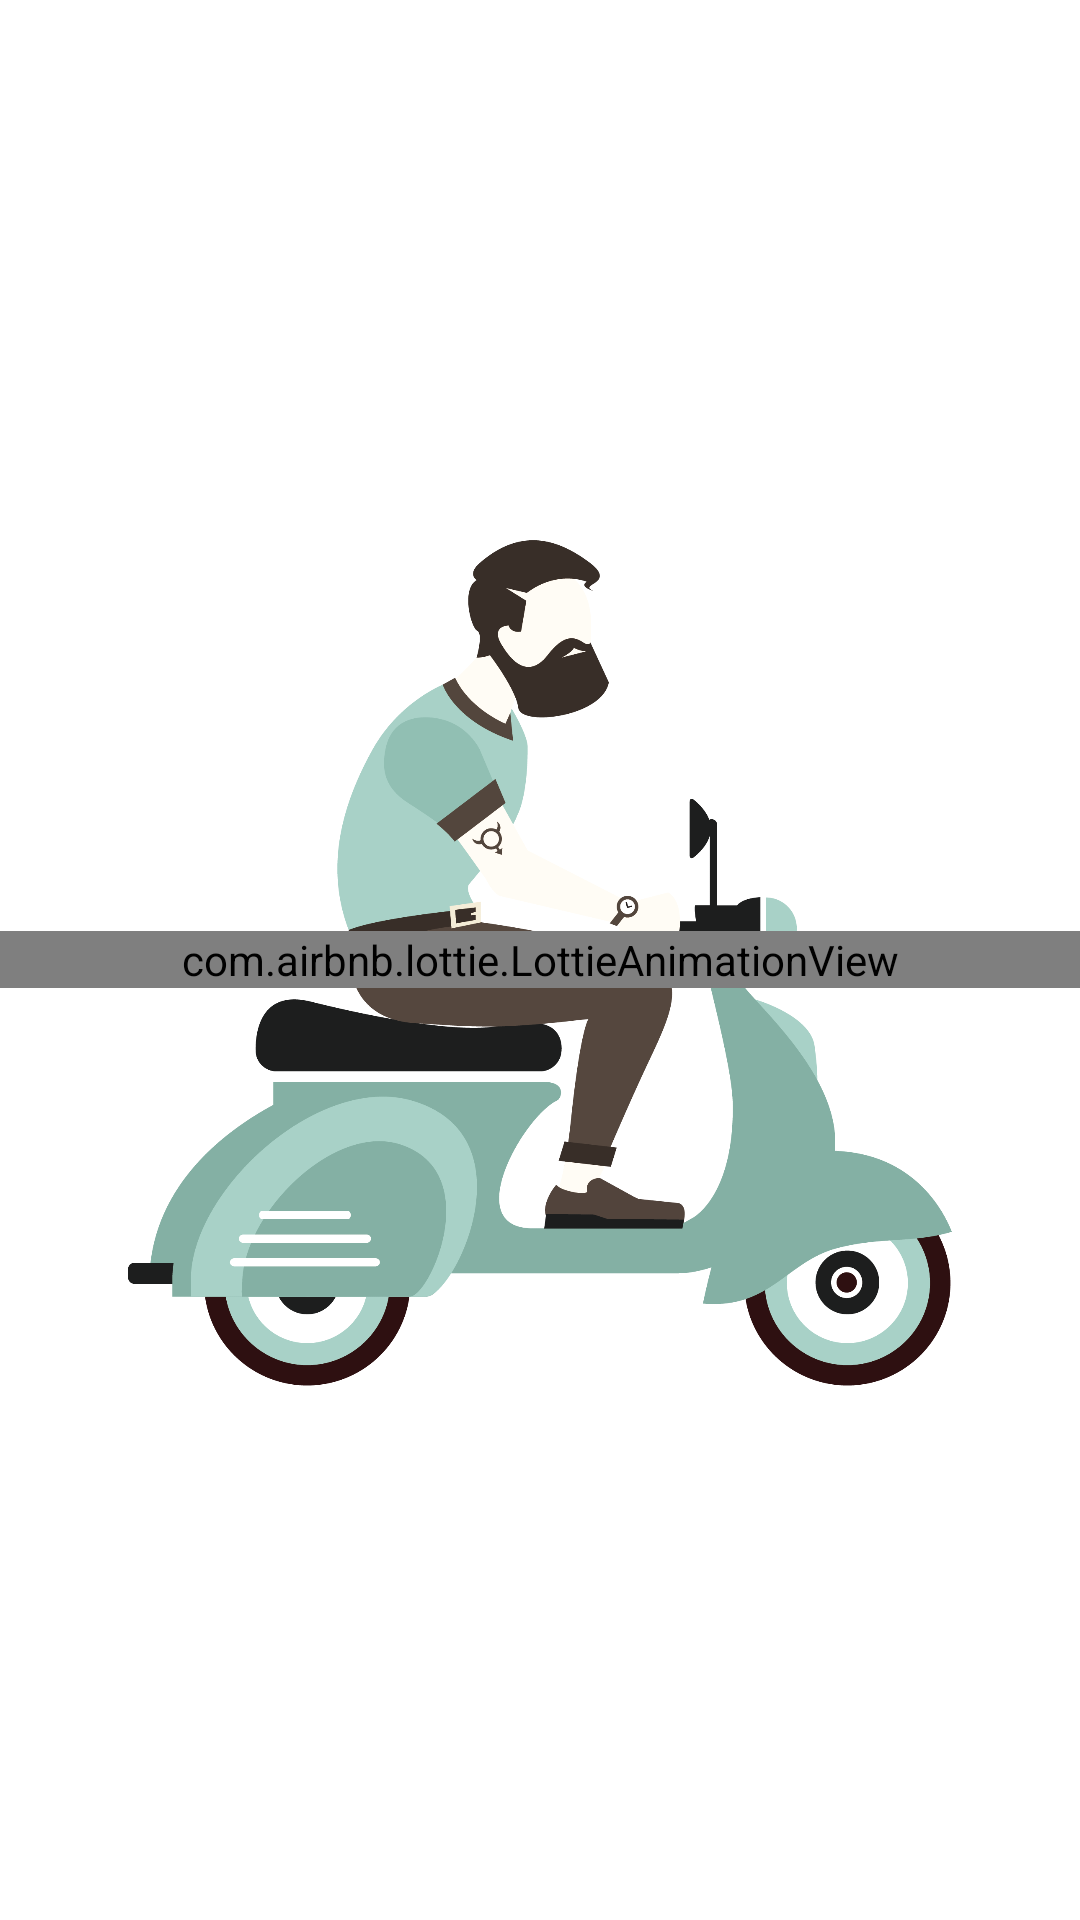

This screen was rendered from an Android layout file. Write that file and the resources it references.
<!-- AndroidManifest.xml: application theme Theme.GoodRide -->
<!-- res/layout/fragment_splash.xml -->
<?xml version="1.0" encoding="utf-8"?>
<FrameLayout xmlns:android="http://schemas.android.com/apk/res/android"
    xmlns:tools="http://schemas.android.com/tools"
    android:layout_width="match_parent"
    android:layout_height="match_parent"
    xmlns:app="http://schemas.android.com/apk/res-auto"
    tools:context=".Splash">
<ImageView
    android:layout_width="match_parent"
    android:layout_height="wrap_content"
    android:layout_margin="20dp"
    android:src="@drawable/login"/>
  <com.airbnb.lottie.LottieAnimationView
      android:layout_width="match_parent"
      android:layout_height="wrap_content"
      app:lottie_rawRes="@raw/logo"
      app:lottie_autoPlay="true"
      app:lottie_loop="true"
      android:layout_gravity="center"/>

</FrameLayout>
<!-- resources referenced by this layout -->
<resources>
  <!-- drawable login: png bitmap (drawable, 135901 bytes) -->
  <style name="Theme.GoodRide" parent="Theme.MaterialComponents.DayNight.DarkActionBar">
          
          <item name="colorPrimary">@color/purple_500</item>
          <item name="colorPrimaryVariant">@color/purple_700</item>
          <item name="colorOnPrimary">@color/white</item>
          
          <item name="colorSecondary">@color/teal_200</item>
          <item name="colorSecondaryVariant">@color/teal_700</item>
          <item name="colorOnSecondary">@color/black</item>
          
          <item name="android:statusBarColor" tools:targetApi="l">?attr/colorPrimaryVariant</item>
          
      </style>
  <!-- not gathered from this repository: default colours our renderer supplied (Android Studio template values) -->
  <color name="purple_500">#FF6200EE</color>
  <color name="purple_700">#FF3700B3</color>
  <color name="teal_200">#FF03DAC5</color>
  <color name="teal_700">#FF018786</color>
  <color name="black">#FF000000</color>
  <color name="white">#FFFFFFFF</color>
</resources>
